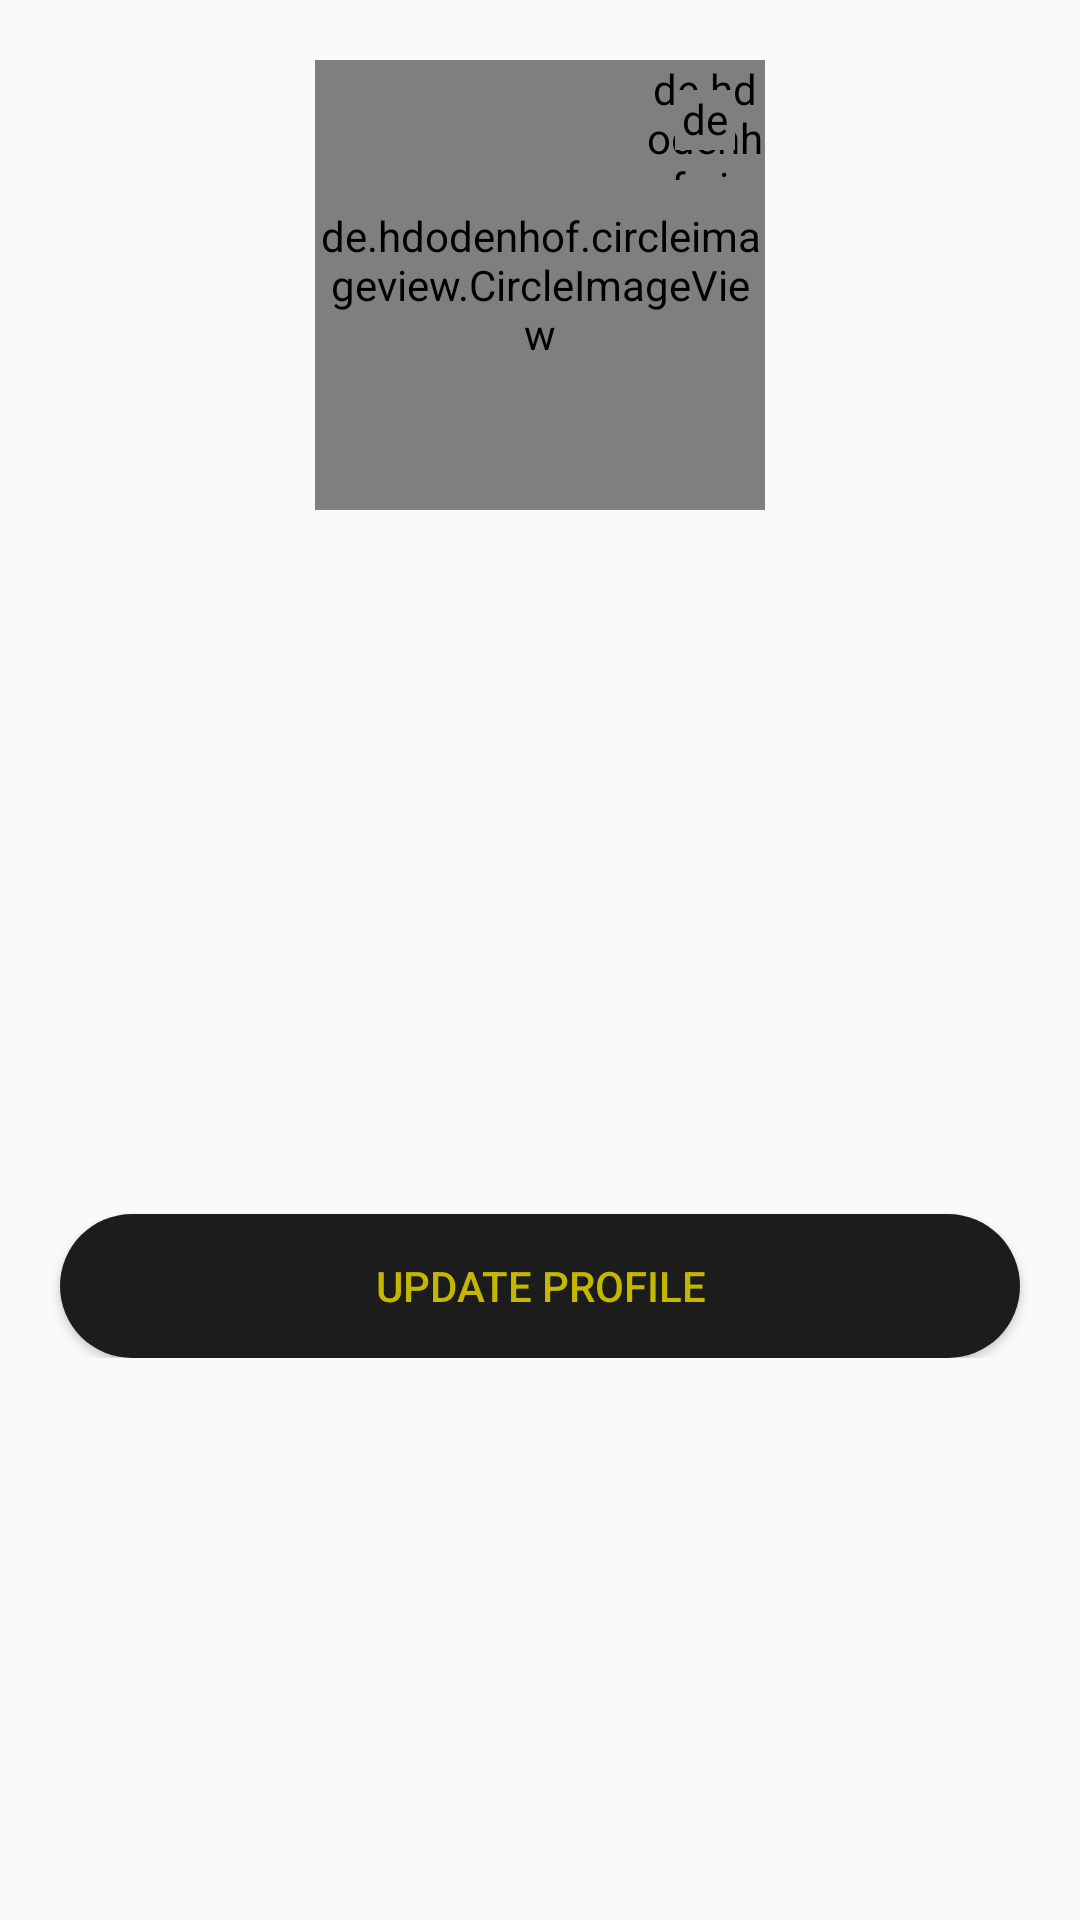

Layout XML and referenced resources for this Android screen:
<!-- AndroidManifest.xml: application theme AppTheme -->
<!-- res/layout/content_profile.xml -->
<?xml version="1.0" encoding="utf-8"?>
<LinearLayout xmlns:android="http://schemas.android.com/apk/res/android"
    xmlns:app="http://schemas.android.com/apk/res-auto"
    android:orientation="vertical"
    android:layout_width="match_parent"
    android:layout_height="match_parent">
    <LinearLayout
        android:layout_width="match_parent"
        android:layout_height="wrap_content"
        android:orientation="vertical"
        android:id="@+id/viewProfile">

        <FrameLayout
            android:id="@+id/picture_from_camera"
            android:layout_width="150dp"
            android:layout_height="150dp"
            android:layout_gravity="center"
            android:layout_marginTop="20dp">

            <de.hdodenhof.circleimageview.CircleImageView
                android:layout_width="150dp"
                android:src="@drawable/avatar"
                app:civ_border_width="1dp"
                android:layout_height="150dp"
                app:civ_border_color="@android:color/black"
                android:id="@+id/iv_profileImage_update" />
            <RelativeLayout
                android:layout_width="wrap_content"
                android:layout_gravity="top|right"
                android:layout_height="wrap_content">
                <de.hdodenhof.circleimageview.CircleImageView
                    android:layout_width="40dp"
                    android:layout_height="40dp"
                    android:background="@drawable/edit_profile_bg" />
                <de.hdodenhof.circleimageview.CircleImageView
                    android:layout_width="20dp"
                    android:layout_height="20dp"
                    android:layout_centerInParent="true"
                    android:background="@drawable/ic_camera_alt_black_24dp" />
            </RelativeLayout>
        </FrameLayout>

        <TextView
            android:id="@+id/userName_tv"
            android:layout_marginTop="40dp"
            android:layout_width="match_parent"
            android:layout_height="wrap_content"
            android:textSize="25sp"
            android:layout_gravity="center"
            android:gravity="center"
            android:fontFamily="@font/poppins_medium"
            android:textStyle="bold"
            android:textColor="@color/theme_color"/>

        <TextView
            android:id="@+id/mobile_no_tv"
            android:layout_marginTop="10dp"
            android:layout_width="match_parent"
            android:layout_height="wrap_content"
            android:textSize="25sp"
            android:layout_gravity="center"
            android:gravity="center"
            android:fontFamily="@font/poppins_medium" />

        <TextView
            android:id="@+id/email_tv"
            android:layout_marginTop="10dp"
            android:layout_width="match_parent"
            android:layout_height="wrap_content"
            android:textSize="25sp"
            android:layout_gravity="center"
            android:gravity="center"
            android:fontFamily="@font/poppins_medium" />

        <TextView
            android:id="@+id/dateOfBirth"
            android:layout_marginTop="10dp"
            android:layout_width="match_parent"
            android:layout_height="wrap_content"
            android:textSize="25sp"
            android:layout_gravity="center"
            android:gravity="center"
            android:fontFamily="@font/poppins_medium" />


        <Button
            android:layout_width="match_parent"
            android:layout_height="wrap_content"
            android:background="@drawable/button_color_black"
            android:text="@string/updateProfle"
            android:textColor="@color/theme_color"
            android:layout_marginLeft="20dp"
            android:layout_marginRight="20dp"
            android:layout_marginTop="30dp"
            android:id="@+id/updateProfile_btn"/>
    </LinearLayout>
    <LinearLayout
        android:layout_width="match_parent"
        android:layout_height="wrap_content"
        android:orientation="vertical"
        android:visibility="gone"
        android:layout_marginLeft="20dp"
        android:layout_marginRight="20dp"
        android:id="@+id/updateProfile">

        <com.google.android.material.textfield.TextInputLayout
            android:layout_width="match_parent"
            android:layout_height="wrap_content"
            android:layout_marginTop="20dp">

            <EditText
                android:id="@+id/name_et"
                android:hint="@string/fullName"
                android:layout_width="match_parent"
                android:layout_height="wrap_content"/>
        </com.google.android.material.textfield.TextInputLayout>

        <com.google.android.material.textfield.TextInputLayout
            android:layout_width="match_parent"
            android:layout_height="wrap_content"
            android:layout_marginTop="10dp">
            <EditText
                android:id="@+id/email_et"
                android:hint="@string/email"
                android:layout_width="match_parent"
                android:layout_height="wrap_content"/>
        </com.google.android.material.textfield.TextInputLayout>

        <com.google.android.material.textfield.TextInputLayout
            android:layout_width="match_parent"
            android:layout_height="wrap_content"
            android:layout_marginTop="10dp">
            <EditText
                android:id="@+id/dateOfBirth_et"
                android:hint="@string/dateOfBirth"
                android:clickable="true"
                android:focusable="false"
                android:layout_width="match_parent"
                android:layout_height="wrap_content"/>
        </com.google.android.material.textfield.TextInputLayout>
        <Button
            android:layout_width="match_parent"
            android:layout_height="wrap_content"
            android:background="@drawable/button_color_black"
            android:text="@string/updateProfle"
            android:textColor="@color/theme_color"
            android:layout_marginTop="40dp"
            android:id="@+id/profileSubmit"/>


    </LinearLayout>


</LinearLayout>
<!-- resources referenced by this layout -->
<resources>
  <color name="theme_color">#c4b700</color>
  <!-- drawable button_color_black (drawable) -->
  <?xml version="1.0" encoding="utf-8"?>
  <shape xmlns:android="http://schemas.android.com/apk/res/android"
      android:shape="rectangle">
      <corners
          android:radius="30dp"/>
      
      <gradient
          android:startColor="@color/buttonBlack"
          android:centerColor="@color/buttonBlack"
          android:endColor="@color/buttonBlack"
          android:angle="270" />
  </shape>
  <string name="dateOfBirth">Date Of Birth</string>
  <string name="email">Email</string>
  <string name="fullName">Full Name</string>
  <string name="updateProfle">Update Profile</string>
  <style name="AppTheme" parent="Theme.AppCompat.Light.NoActionBar">
          
          <item name="colorPrimary">@color/colorPrimary</item>
          <item name="colorPrimaryDark">@color/colorPrimaryDark</item>
          <item name="colorAccent">@color/colorAccent</item>
  
      </style>
  <color name="buttonBlack">#1c1c1c</color>
  <color name="colorPrimary">#008577</color>
  <color name="colorPrimaryDark">#c4b700</color>
  <color name="colorAccent">#D81B60</color>
</resources>
